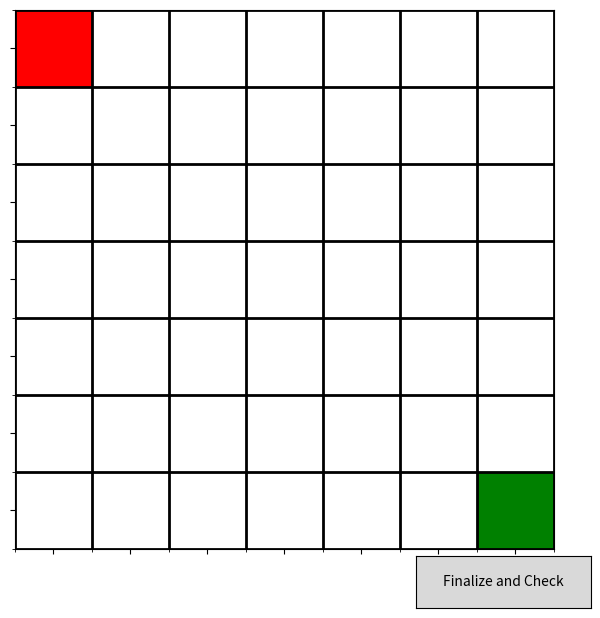

Write the Python code that produced this figure.
import matplotlib.pyplot as plt
import numpy as np
from matplotlib.widgets import Button
import csv
import os
import time  # For tracking timing of user actions

def draw_maze():
    # Define grid size and initialize the maze array
    grid_size = 7
    maze = np.zeros((grid_size, grid_size))
    EMPTY, SELECTED, START, FINISH, CORRECT, INCORRECT = 0, 3, 1, 2, 4, 5

    # Start and finish points
    maze[0, 0] = START
    maze[6, 6] = FINISH

    # Define the correct path (excluding start and finish)
    correct_path = {
        (1, 0), (2, 0), (3, 0), (4, 0),
        (4, 1), (4, 2), (3, 2), (2, 2), (1, 2),
        (0, 2), (0, 3), (0, 4), (1, 4), (2, 4),
        (2, 5), (2, 6), (3, 6), (4, 6), (5, 6)
    }

    fig, ax = plt.subplots(figsize=(7, 7))
    cmap = plt.cm.colors.ListedColormap(['white', 'red', 'green', 'blue', 'cyan', 'gray'])
    norm = plt.cm.colors.BoundaryNorm([0, 1, 2, 3, 4, 5, 6], cmap.N)
    img = ax.imshow(maze, cmap=cmap, norm=norm, aspect='equal')

    # Setting up the grid lines
    ax.set_xticks(np.arange(-.5, grid_size, 1), minor=True)
    ax.set_yticks(np.arange(-.5, grid_size, 1), minor=True)
    ax.grid(which='minor', color='black', linestyle='-', linewidth=2)
    ax.set_xticklabels([])
    ax.set_yticklabels([])
    ax.set_xlim(-0.5, grid_size - 0.5)
    ax.set_ylim(grid_size - 0.5, -0.5)

    user_path = set()
    click_times = []  # To store timing of each click
    selection_sequence = []  # To store order of block selections
    error_text = ax.text(0.5, 1.05, '', transform=ax.transAxes,
                         fontsize=14, ha='center', va='center', color='black', weight='bold')
    start_time = time.time()  # Record the start time of the task

    def onclick(event):
        # Check if the click is within the plot area, not on the button
        if event.inaxes == ax:
            if event.xdata is not None and event.ydata is not None:
                ix, iy = int(event.xdata + 0.5), int(event.ydata + 0.5)
                if 0 <= ix < grid_size and 0 <= iy < grid_size and (iy, ix) not in {(0, 0), (6, 6)}:
                    if (iy, ix) in user_path:
                        # Deselect the block if it was already selected
                        user_path.remove((iy, ix))
                        maze[iy, ix] = EMPTY
                    else:
                        # Select the block if it was not already selected
                        user_path.add((iy, ix))
                        maze[iy, ix] = SELECTED
                        selection_sequence.append((iy, ix))  # Track selection sequence
                        click_times.append(time.time())  # Record the time of this selection
                    img.set_data(maze)
                    fig.canvas.draw_idle()

    fig.canvas.mpl_connect('button_press_event', onclick)

    def finalize(event=None):
        # Function to evaluate and display results after user completes selection
        correct_selections = user_path.intersection(correct_path)
        incorrect_selections = user_path.difference(correct_path)
        missed_selections = correct_path.difference(user_path)

        # Color the path correctly for visual feedback
        for y, x in user_path:
            if (y, x) in correct_path:
                maze[y, x] = CORRECT  # Cyan for correct
            else:
                maze[y, x] = INCORRECT  # Gray for incorrect
        img.set_data(maze)

        # Define weights for error scoring
        w_i = 0.5  # Weight for incorrect selections
        w_m = 0.5  # Weight for missed selections

        # Calculate weighted error
        total_selections = len(user_path)
        total_correct_blocks = len(correct_path)
        if total_selections > 0:
            incorrect_weighted = w_i * (len(incorrect_selections) / total_selections)
        else:
            incorrect_weighted = 0
        missed_weighted = w_m * (len(missed_selections) / total_correct_blocks)

        weighted_error = (incorrect_weighted + missed_weighted) * 100
        score = 100 - weighted_error

        # Calculate task completion time
        end_time = time.time()
        total_time = end_time - start_time  # Total time in seconds

        # Update the error percentage text on the plot
        error_text.set_text(f'Score: {score:.2f}%')

        # Ensure the figure is updated
        fig.canvas.draw_idle()

        # Save the maze score to CSV
        file_exists = os.path.exists('maze_results.csv')

        with open('maze_results.csv', mode='a', newline='') as file:
            writer = csv.writer(file)
            if not file_exists:
                writer.writerow(['Maze Score'])  # Write header if the file doesn't exist
            writer.writerow([f'{score:.2f}'])

        # Print evaluation results
        print(f"Score: {score:.2f}%")

    # Button to finalize selections
    ax_button = plt.axes([0.7, 0.025, 0.25, 0.075])
    button = Button(ax_button, 'Finalize and Check')
    button.on_clicked(finalize)

    plt.show()

draw_maze()
